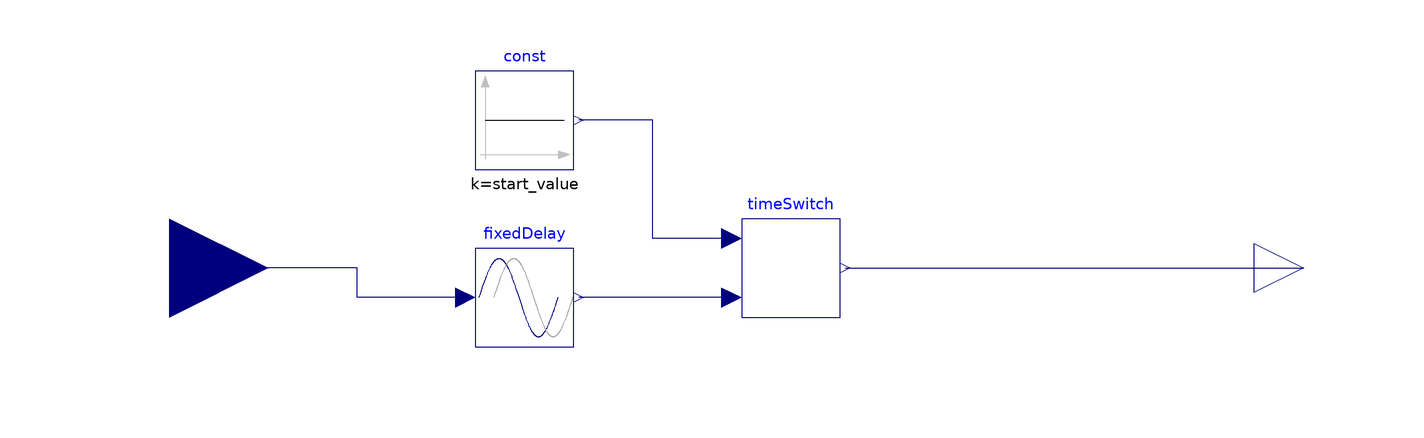

Above is the diagram view of the following Modelica model: its components placed by their Placement annotations and its connect equations drawn as lines.

block StartDelay
      extends Modelica.Blocks.Interfaces.SISO;
      parameter Real start_value;
      parameter Modelica.SIunits.Time delayTime(start = 1) "Delay time of output with respect to input signal";
      TimeSwitch timeSwitch(Switch_Time = delayTime) annotation(
        Placement(transformation(extent = {{-4, -10}, {16, 10}})));
      Modelica.Blocks.Sources.Constant const(k = start_value) annotation(
        Placement(transformation(extent = {{-58, 20}, {-38, 40}})));
      Modelica.Blocks.Nonlinear.FixedDelay fixedDelay(delayTime = delayTime) annotation(
        Placement(transformation(extent = {{-58, -16}, {-38, 4}})));
    equation
      connect(timeSwitch.u1, const.y) annotation(
        Line(points = {{-6, 6}, {-22, 6}, {-22, 30}, {-37, 30}}, color = {0, 0, 127}));
      connect(timeSwitch.u2, fixedDelay.y) annotation(
        Line(points = {{-6, -6}, {-22, -6}, {-37, -6}}, color = {0, 0, 127}));
      connect(fixedDelay.u, u) annotation(
        Line(points = {{-60, -6}, {-82, -6}, {-82, 0}, {-120, 0}}, color = {0, 0, 127}));
      connect(timeSwitch.y, y) annotation(
        Line(points = {{17, 0}, {110, 0}}, color = {0, 0, 127}));
      annotation(
        Documentation(info = "<html>
<p>
The Input signal is delayed by a given time instant, or more precisely:
</p>
<pre>
   y = u(time - delayTime) for time &gt; time.start + delayTime
     = u(start_valie)       for time &le; time.start + delayTime
</pre>
</html>"),
        Icon(coordinateSystem(preserveAspectRatio = true, extent = {{-100.0, -100.0}, {100.0, 100.0}}, initialScale = 0.1), graphics = {Text(extent = {{8.0, -142.0}, {8.0, -102.0}}, textString = "delayTime=%delayTime"), Line(points = {{-92.0, 0.0}, {-80.7, 34.2}, {-73.5, 53.1}, {-67.1, 66.4}, {-61.4, 74.6}, {-55.8, 79.1}, {-50.2, 79.8}, {-44.6, 76.6}, {-38.9, 69.7}, {-33.3, 59.4}, {-26.9, 44.1}, {-18.83, 21.2}, {-1.9, -30.8}, {5.3, -50.2}, {11.7, -64.2}, {17.3, -73.1}, {23.0, -78.4}, {28.6, -80.0}, {34.2, -77.6}, {39.9, -71.5}, {45.5, -61.9}, {51.9, -47.2}, {60.0, -24.8}, {68.0, 0.0}}, color = {0, 0, 127}, smooth = Smooth.Bezier), Line(points = {{-62.0, 0.0}, {-50.7, 34.2}, {-43.5, 53.1}, {-37.1, 66.4}, {-31.4, 74.6}, {-25.8, 79.1}, {-20.2, 79.8}, {-14.6, 76.6}, {-8.9, 69.7}, {-3.3, 59.4}, {3.1, 44.1}, {11.17, 21.2}, {28.1, -30.8}, {35.3, -50.2}, {41.7, -64.2}, {47.3, -73.1}, {53.0, -78.4}, {58.6, -80.0}, {64.2, -77.6}, {69.9, -71.5}, {75.5, -61.9}, {81.9, -47.2}, {90.0, -24.8}, {98.0, 0.0}}, color = {160, 160, 164}, smooth = Smooth.Bezier)}),
        Diagram(coordinateSystem(preserveAspectRatio = false, extent = {{-100, -100}, {100, 100}})));
    end StartDelay;